Run: headless pygame with SDL's dummy video driver; simulated clock (each Clock.tick advances the game by its frame time, no real sleeping); random seed 0; keys injected as events and as key.get_pressed() state; mouse plan: one left click at the window centre at the start of phase 2, then a move to the lower-right quarter at the start of phase 3.
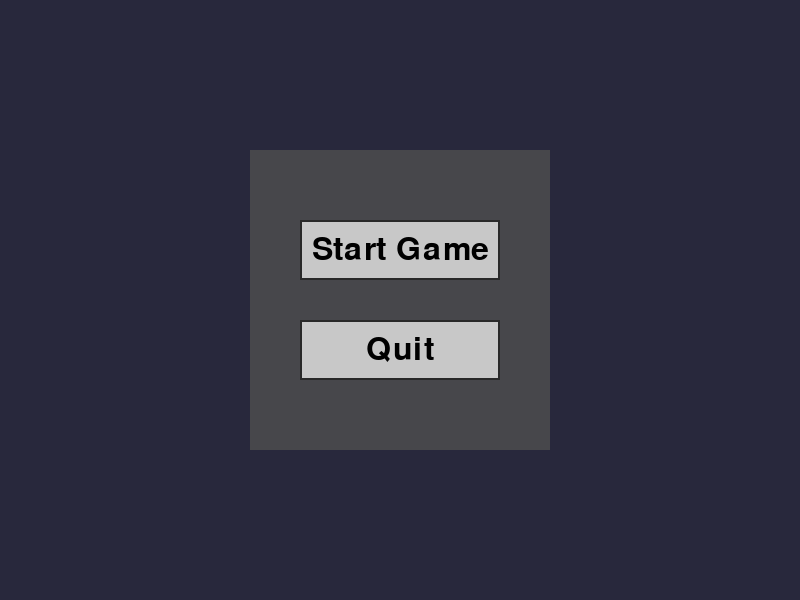
Frame 1 of 4 · flips 1–60 · no input
Frame 2 of 4 · flips 61–180 · clicked the window centre · tapped SPACE, RETURN · held RIGHT (→), D · screen unchanged from frame 1, image omitted
Frame 3 of 4 · flips 181–300 · moved the mouse to the lower-right quarter · held DOWN (↓), S · screen unchanged from frame 2, image omitted
Frame 4 of 4 · flips 301–420 · held LEFT (←), A, UP (↑), W · screen unchanged from frame 3, image omitted

The pygame program that drew these frames:

"""
Exercise 8: UI System with Menus, Buttons, and Event Propagation (Difficult)
Implements a UI system with event propagation, menus, buttons, and a simple game state manager.
Event propagation is handled so that UI elements consume events and block them from reaching game logic when active.
"""
import pygame
import sys

SCREEN_W, SCREEN_H = 800, 600
FONT_NAME = None

# --- UI System ---
class UIElement:
    def __init__(self, x, y, w, h, visible=True):
        self.rect = pygame.Rect(x, y, w, h)
        self.visible = visible
    def handle_event(self, event):
        return False  # Return True if event is consumed
    def update(self, dt):
        pass
    def draw(self, screen):
        pass

class Button(UIElement):
    def __init__(self, x, y, w, h, text, callback, font, colors):
        super().__init__(x, y, w, h)
        self.text = text
        self.callback = callback
        self.font = font
        self.colors = colors  # (normal, hover, pressed)
        self.state = 'normal'
        self.pressed = False
    def handle_event(self, event):
        if event.type == pygame.MOUSEMOTION:
            if self.rect.collidepoint(event.pos):
                if not self.pressed:
                    self.state = 'hover'
            else:
                self.state = 'normal'
        elif event.type == pygame.MOUSEBUTTONDOWN and event.button == 1:
            if self.rect.collidepoint(event.pos):
                self.state = 'pressed'
                self.pressed = True
                return True
        elif event.type == pygame.MOUSEBUTTONUP and event.button == 1:
            if self.pressed and self.rect.collidepoint(event.pos):
                self.pressed = False
                self.state = 'hover'
                self.callback()
                return True
            self.pressed = False
            self.state = 'normal'
        return False
    def draw(self, screen):
        color = self.colors[0]
        if self.state == 'hover':
            color = self.colors[1]
        elif self.state == 'pressed':
            color = self.colors[2]
        pygame.draw.rect(screen, color, self.rect)
        pygame.draw.rect(screen, (40,40,40), self.rect, 2)
        text_surf = self.font.render(self.text, True, (0,0,0))
        text_rect = text_surf.get_rect(center=self.rect.center)
        screen.blit(text_surf, text_rect)

class UILabel(UIElement):
    def __init__(self, x, y, text, font, color=(255,255,255)):
        surf = font.render(text, True, color)
        super().__init__(x, y, surf.get_width(), surf.get_height())
        self.text = text
        self.font = font
        self.color = color
        self.surf = surf
    def set_text(self, text):
        self.text = text
        self.surf = self.font.render(self.text, True, self.color)
    def draw(self, screen):
        screen.blit(self.surf, (self.rect.x, self.rect.y))

class UIPanel(UIElement):
    def __init__(self, x, y, w, h, color=(80,80,80,200)):
        super().__init__(x, y, w, h)
        self.color = color
    def draw(self, screen):
        s = pygame.Surface((self.rect.width, self.rect.height), pygame.SRCALPHA)
        s.fill(self.color)
        screen.blit(s, (self.rect.x, self.rect.y))

class UIManager:
    def __init__(self):
        self.elements = []
    def add_element(self, element):
        self.elements.append(element)
    def remove_element(self, element):
        if element in self.elements:
            self.elements.remove(element)
    def handle_events(self, events):
        for event in events:
            for elem in reversed(self.elements):
                if elem.visible and elem.handle_event(event):
                    return True  # Event consumed, block propagation
        return False
    def update(self, dt):
        for elem in self.elements:
            if elem.visible:
                elem.update(dt)
    def draw(self, screen):
        for elem in self.elements:
            if elem.visible:
                elem.draw(screen)

# --- Game State Manager ---
MENU, GAME, PAUSE = 0, 1, 2

def main():
    pygame.init()
    global FONT_NAME
    FONT_NAME = pygame.font.get_default_font()
    font = pygame.font.Font(FONT_NAME, 32)
    small_font = pygame.font.Font(FONT_NAME, 24)
    screen = pygame.display.set_mode((SCREEN_W, SCREEN_H))
    clock = pygame.time.Clock()
    state = MENU
    ui = UIManager()
    score = 0
    health = 100
    # --- UI Setup ---
    def start_game():
        nonlocal state
        state = GAME
        ui.elements.clear()
    def quit_game():
        pygame.quit()
        sys.exit()
    def resume_game():
        nonlocal state
        state = GAME
        ui.elements.clear()
    def main_menu():
        nonlocal state
        state = MENU
        ui.elements.clear()
        setup_menu()
    def setup_menu():
        ui.add_element(UIPanel(250, 150, 300, 300))
        ui.add_element(Button(300, 220, 200, 60, "Start Game", start_game, font, [(200,200,200),(220,220,100),(180,180,60)]))
        ui.add_element(Button(300, 320, 200, 60, "Quit", quit_game, font, [(200,200,200),(220,220,100),(180,180,60)]))
    def setup_pause():
        ui.add_element(UIPanel(250, 150, 300, 300))
        ui.add_element(Button(300, 220, 200, 60, "Resume", resume_game, font, [(200,200,200),(220,220,100),(180,180,60)]))
        ui.add_element(Button(300, 320, 200, 60, "Main Menu", main_menu, font, [(200,200,200),(220,220,100),(180,180,60)]))
    setup_menu()
    # --- Game Loop ---
    running = True
    while running:
        dt = clock.tick(60) / 1e3
        events = pygame.event.get()
        for event in events:
            if event.type == pygame.QUIT:
                running = False
        # --- State Handling ---
        if state == MENU:
            ui.handle_events(events)
            ui.update(dt)
            screen.fill((40,40,60))
            ui.draw(screen)
        elif state == GAME:
            # Game logic (simple demo)
            keys = pygame.key.get_pressed()
            if keys[pygame.K_p]:
                state = PAUSE
                ui.elements.clear()
                setup_pause()
            # Update score/health for demo
            score += 1 * dt
            health = max(0, health - 5 * dt)
            # Draw game
            screen.fill((60,120,60))
            # HUD
            score_lbl = UILabel(20, 20, f"Score: {int(score)}", small_font)
            health_lbl = UILabel(20, 60, f"Health: {int(health)}", small_font)
            score_lbl.draw(screen)
            health_lbl.draw(screen)
        elif state == PAUSE:
            if ui.handle_events(events):
                pass  # UI consumed event
            else:
                keys = pygame.key.get_pressed()
                if keys[pygame.K_p]:
                    state = GAME
                    ui.elements.clear()
            ui.update(dt)
            screen.fill((40,40,60))
            ui.draw(screen)
        pygame.display.flip()
    pygame.quit()
    sys.exit()

if __name__ == "__main__":
    main()

# ---
# Event propagation: UIManager.handle_events returns True if any UI element consumes the event, blocking further handling.
# This prevents game logic from responding to input when menus are active, which is critical for robust UI systems.
# Buttons change color on hover/press, and menus are managed by game state.
